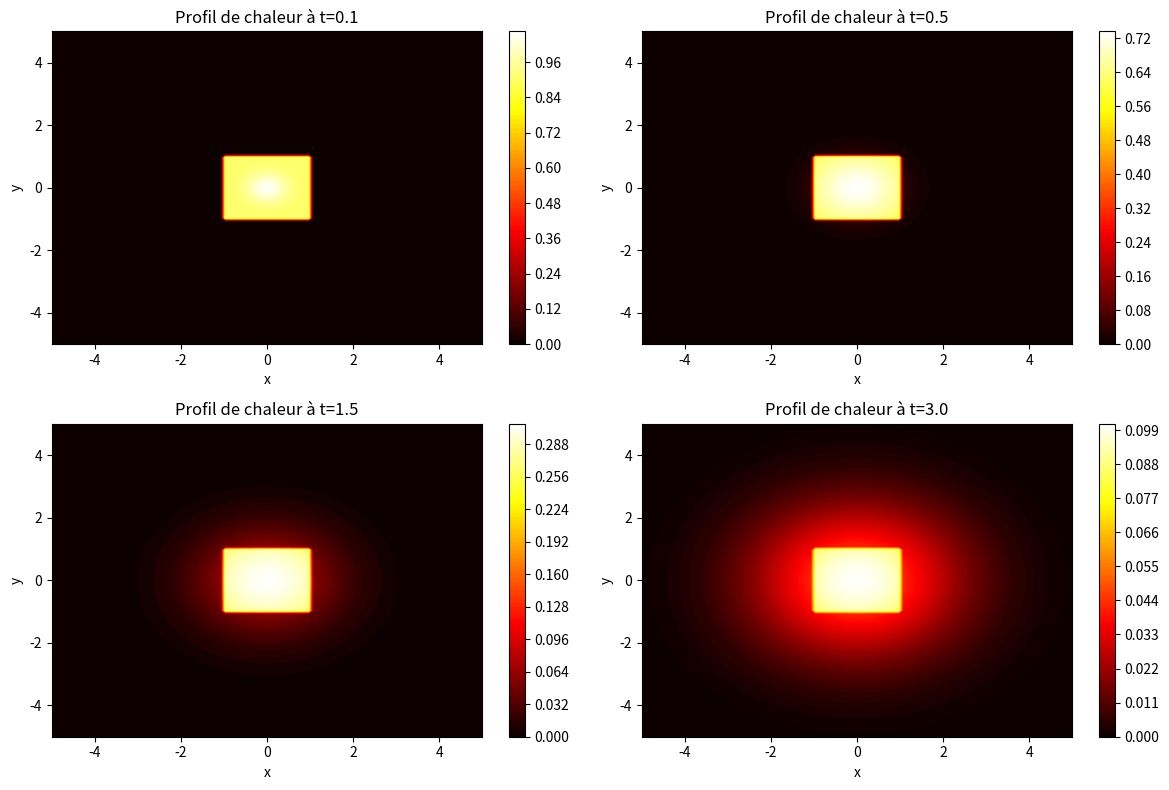

Recreate this plot in Python.
import numpy as np
import matplotlib.pyplot as plt

#Fonction f qui définit les conditions initiales
def f(x, y):
    return np.where((np.abs(x) <= 1) & (np.abs(y) <= 1), 1.0, 0.0)

#Fonction u qui retourne le résultat de la convolution entre f et W
def u(x, y, t):
    return np.exp(-t) * f(x, y) + (1 - np.exp(-t)) * np.exp(-(x**2 + y**2) / (2 * t)) / (2 * np.pi * t)

#Différentes valeurs de temps choisies 
t_values = [0.1, 0.5, 1.5, 3.0]

#Création d'une grille d'abscisse x et d'ordonnées y
x = np.linspace(-5, 5, 100)
y = np.linspace(-5, 5, 100)
X, Y = np.meshgrid(x, y)

#Affiche le profil de chaleur 2D pour chaque valeur de t 
fig, axes = plt.subplots(2, 2, figsize=(12, 8))
for t, ax in zip(t_values, axes.flatten()):
    Z = u(X, Y, t)
    contour = ax.contourf(X, Y, Z, cmap='hot', levels=100)
    ax.set_title('Profil de chaleur à t={}'.format(t))
    ax.set_xlabel('x')
    ax.set_ylabel('y')
    plt.colorbar(contour, ax=ax)
plt.tight_layout()
plt.show()
